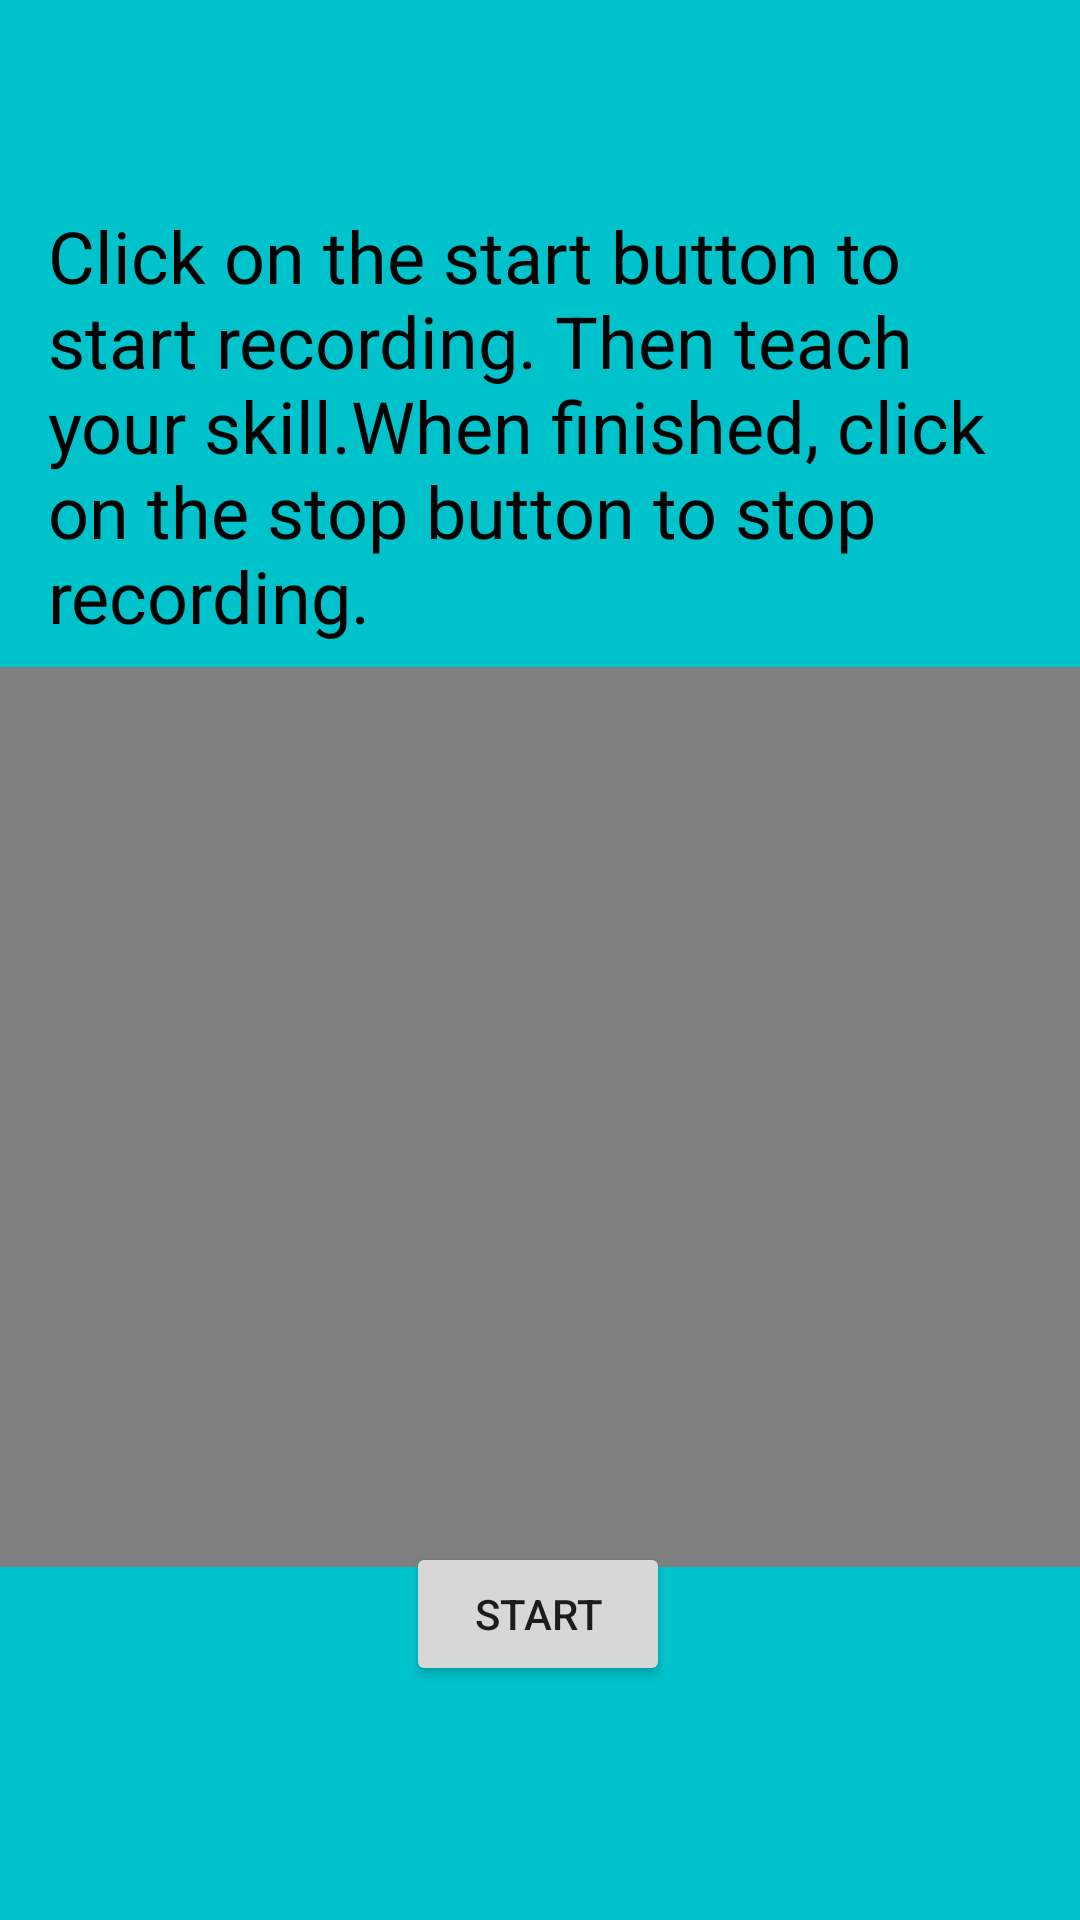

The Android layout XML behind this screen, and the referenced resources:
<!-- AndroidManifest.xml: application theme Theme.Sashakt -->
<!-- res/layout/activity_record_video.xml -->
<?xml version="1.0" encoding="utf-8"?>
<androidx.constraintlayout.widget.ConstraintLayout xmlns:android="http://schemas.android.com/apk/res/android"
    xmlns:app="http://schemas.android.com/apk/res-auto"
    xmlns:tools="http://schemas.android.com/tools"
    android:layout_width="match_parent"
    android:layout_height="match_parent"
    tools:context=".RecordVideo"
    android:background="#00C2CB"
    android:keepScreenOn="true"
    >

    <TextView
        android:id="@+id/instruction_to_record"
        android:layout_width="wrap_content"
        android:layout_height="wrap_content"
        android:layout_marginTop="4dp"
        android:layout_marginBottom="16dp"
        android:padding="16dp"
        android:text="@string/instructions"
        android:textColor="@color/black"
        android:textSize="24sp"
        app:layout_constraintBottom_toTopOf="@+id/startRecording"
        app:layout_constraintEnd_toEndOf="parent"
        app:layout_constraintHorizontal_bias="0.0"
        app:layout_constraintStart_toStartOf="parent"
        app:layout_constraintTop_toTopOf="parent"
        app:layout_constraintVertical_bias="0.155" />

    <Button
        android:id="@+id/startRecording"
        android:layout_width="wrap_content"
        android:layout_height="wrap_content"
        android:elevation="10dp"
        android:text="@string/start"
        app:layout_constraintBottom_toBottomOf="parent"
        app:layout_constraintEnd_toEndOf="parent"
        app:layout_constraintHorizontal_bias="0.498"
        app:layout_constraintStart_toStartOf="parent"
        app:layout_constraintTop_toTopOf="parent"
        app:layout_constraintVertical_bias="0.868"
        android:onClick="startVideo"/>

    <VideoView
        android:layout_width="400dp"
        android:layout_height="300dp"
        android:layout_marginTop="16dp"
        android:layout_marginBottom="16dp"
        app:layout_constraintBottom_toTopOf="@+id/startRecording"
        app:layout_constraintEnd_toEndOf="parent"
        app:layout_constraintHorizontal_bias="0.5"
        app:layout_constraintStart_toStartOf="parent"
        app:layout_constraintTop_toBottomOf="@+id/instruction_to_record"
        android:id="@+id/videoView"/>


</androidx.constraintlayout.widget.ConstraintLayout>
<!-- resources referenced by this layout -->
<resources>
  <color name="black">#FF000000</color>
  <string name="instructions">Click on the start button to start recording. Then teach your skill.When finished, click on the stop button to stop recording.</string>
  <string name="start">Start</string>
  <style name="Theme.Sashakt" parent="Theme.MaterialComponents.DayNight.DarkActionBar">
          
          <item name="colorPrimary">@color/purple_500</item>
          <item name="colorPrimaryVariant">@color/purple_700</item>
          <item name="colorOnPrimary">@color/white</item>
          
          <item name="colorSecondary">@color/teal_200</item>
          <item name="colorSecondaryVariant">@color/teal_700</item>
          <item name="colorOnSecondary">@color/black</item>
          
          <item name="android:statusBarColor" tools:targetApi="l">?attr/colorPrimaryVariant</item>
          
      </style>
  <color name="purple_500">#FF6200EE</color>
  <color name="purple_700">#FF3700B3</color>
  <color name="white">#FFFFFFFF</color>
  <color name="teal_200">#FF03DAC5</color>
  <color name="teal_700">#FF018786</color>
</resources>
